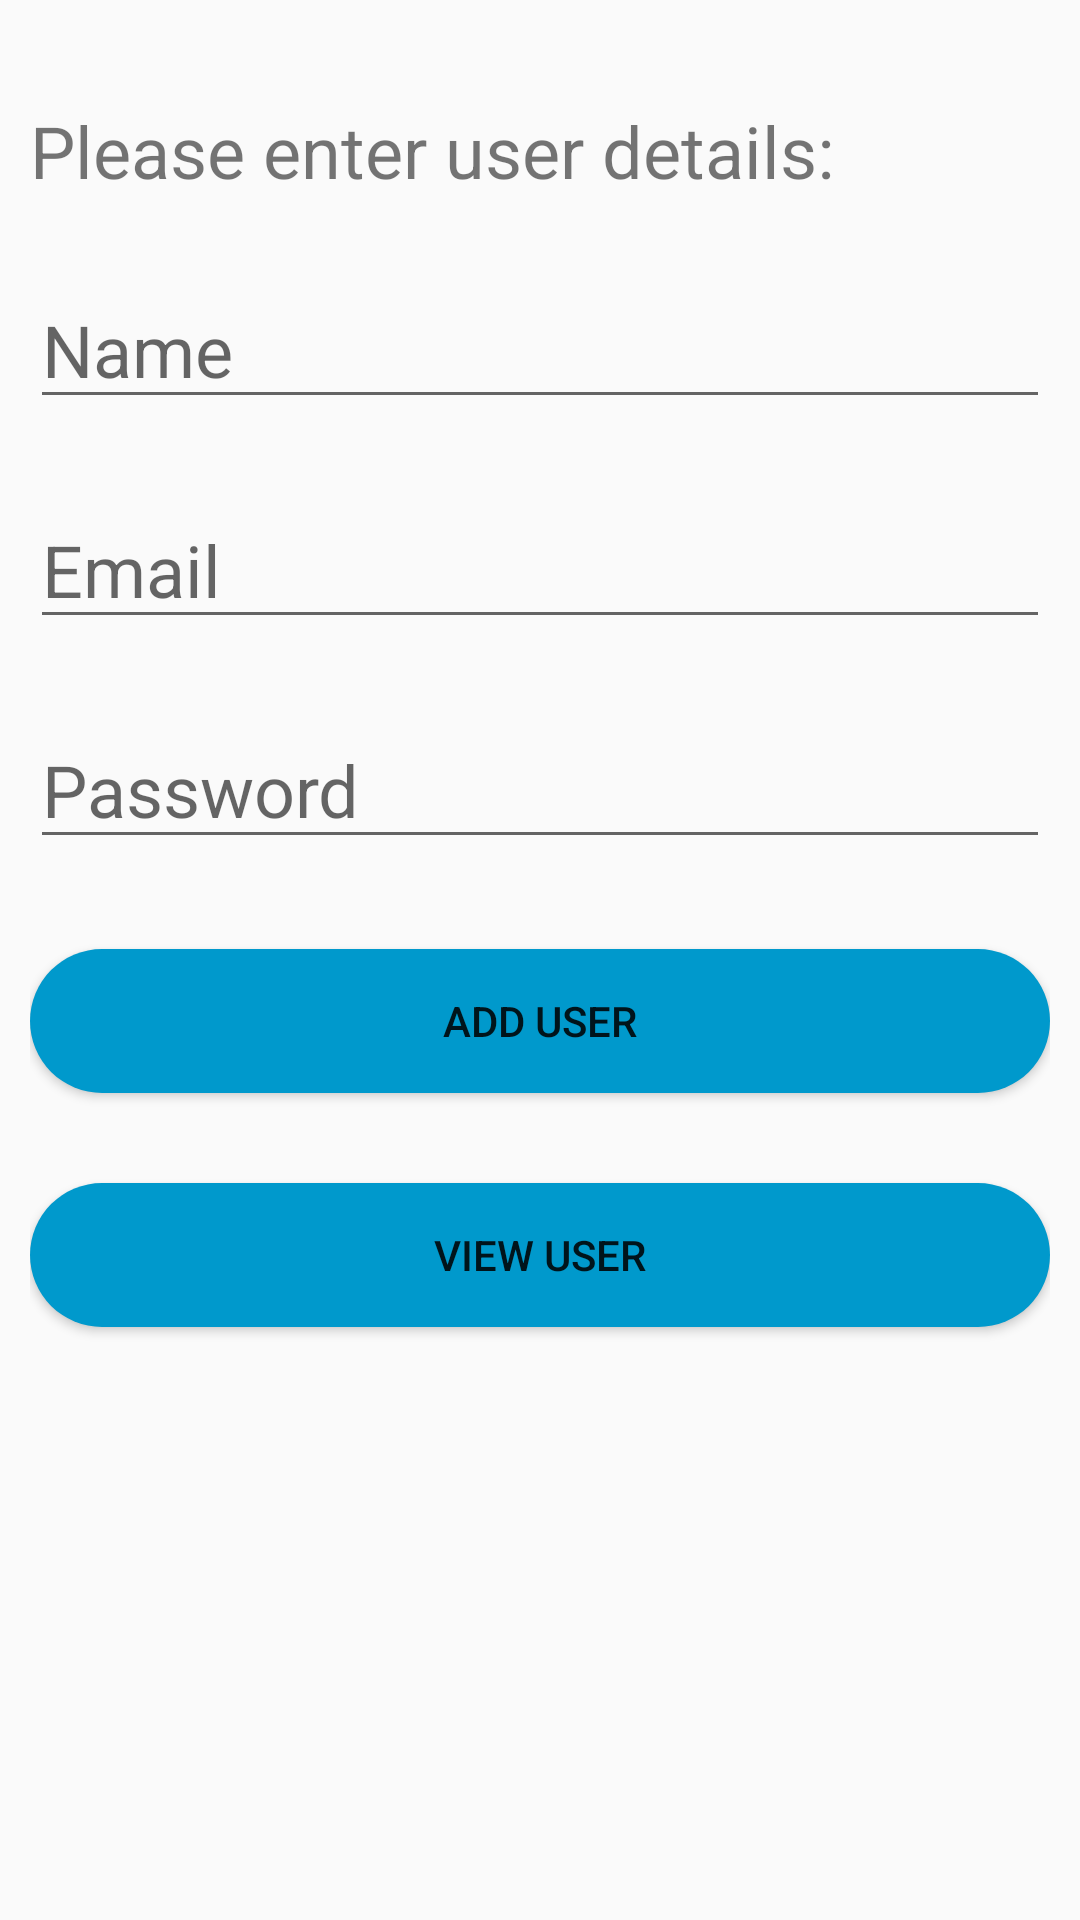

This screen was rendered from an Android layout file. Write that file and the resources it references.
<!-- AndroidManifest.xml: application theme Theme.GovBondApp -->
<!-- res/layout/fragment_manage_users.xml -->
<?xml version="1.0" encoding="utf-8"?>
<RelativeLayout xmlns:android="http://schemas.android.com/apk/res/android"
    xmlns:app="http://schemas.android.com/apk/res-auto"
    xmlns:tools="http://schemas.android.com/tools"
    android:layout_width="match_parent"
    android:layout_height="match_parent"
    tools:context=".ManageUsers"
    android:padding="10dp">

    <TextView
        android:layout_width="match_parent"
        android:layout_height="wrap_content"
        android:id="@+id/text"
        android:text="Please enter user details:"
        android:textSize="24dp"
        android:layout_marginTop="24dp"/>

    <EditText
        android:id="@+id/name"
        android:layout_width="match_parent"
        android:layout_height="wrap_content"
        android:layout_below="@+id/text"
        android:layout_centerHorizontal="true"
        android:layout_marginTop="24dp"
        android:hint="Name"
        android:textSize="24dp" />

    <EditText
        android:id="@+id/email"
        android:layout_width="match_parent"
        android:layout_height="wrap_content"
        android:layout_centerHorizontal="true"
        android:layout_marginTop="24dp"
        android:hint="Email"
        android:textSize="24dp"
        android:layout_below="@+id/name"/>

    <EditText
        android:id="@+id/password"
        android:layout_width="match_parent"
        android:layout_height="wrap_content"
        android:layout_centerHorizontal="true"
        android:layout_marginTop="24dp"
        android:hint="Password"
        android:textSize="24dp"
        android:layout_below="@+id/email"/>

    <androidx.appcompat.widget.AppCompatButton
        android:id="@+id/addUser"
        android:layout_width="match_parent"
        android:layout_height="wrap_content"
        android:background="@drawable/round_black_blue1000"
        android:enabled="true"
        android:layout_marginTop="30dp"
        android:text="Add User"
        android:layout_below="@+id/password" />

    <androidx.appcompat.widget.AppCompatButton
        android:id="@+id/viewUser"
        android:layout_width="match_parent"
        android:layout_height="wrap_content"
        android:background="@drawable/round_black_blue1000"
        android:enabled="true"
        android:layout_marginTop="30dp"
        android:text="View User"
        android:layout_below="@+id/addUser" />

</RelativeLayout>
<!-- resources referenced by this layout -->
<resources>
  <!-- drawable round_black_blue1000 (drawable-v24) -->
  <?xml version="1.0" encoding="utf-8"?>
  <shape xmlns:android="http://schemas.android.com/apk/res/android">
      android:shape="rectangle">
  
      <solid android:color="@android:color/holo_blue_dark"/>
  
          <corners android:radius="100dp"/>
  </shape>
  <style name="Theme.GovBondApp" parent="Theme.AppCompat.Light.DarkActionBar">
          
          <item name="colorPrimary">@android:color/holo_blue_dark</item>
          <item name="colorPrimaryDark">@android:color/holo_blue_dark</item>
          <item name="colorAccent">@color/teal_200</item>
          
      </style>
  <!-- not gathered from this repository: default colours our renderer supplied (Android Studio template values) -->
  <color name="teal_200">#FF03DAC5</color>
</resources>
